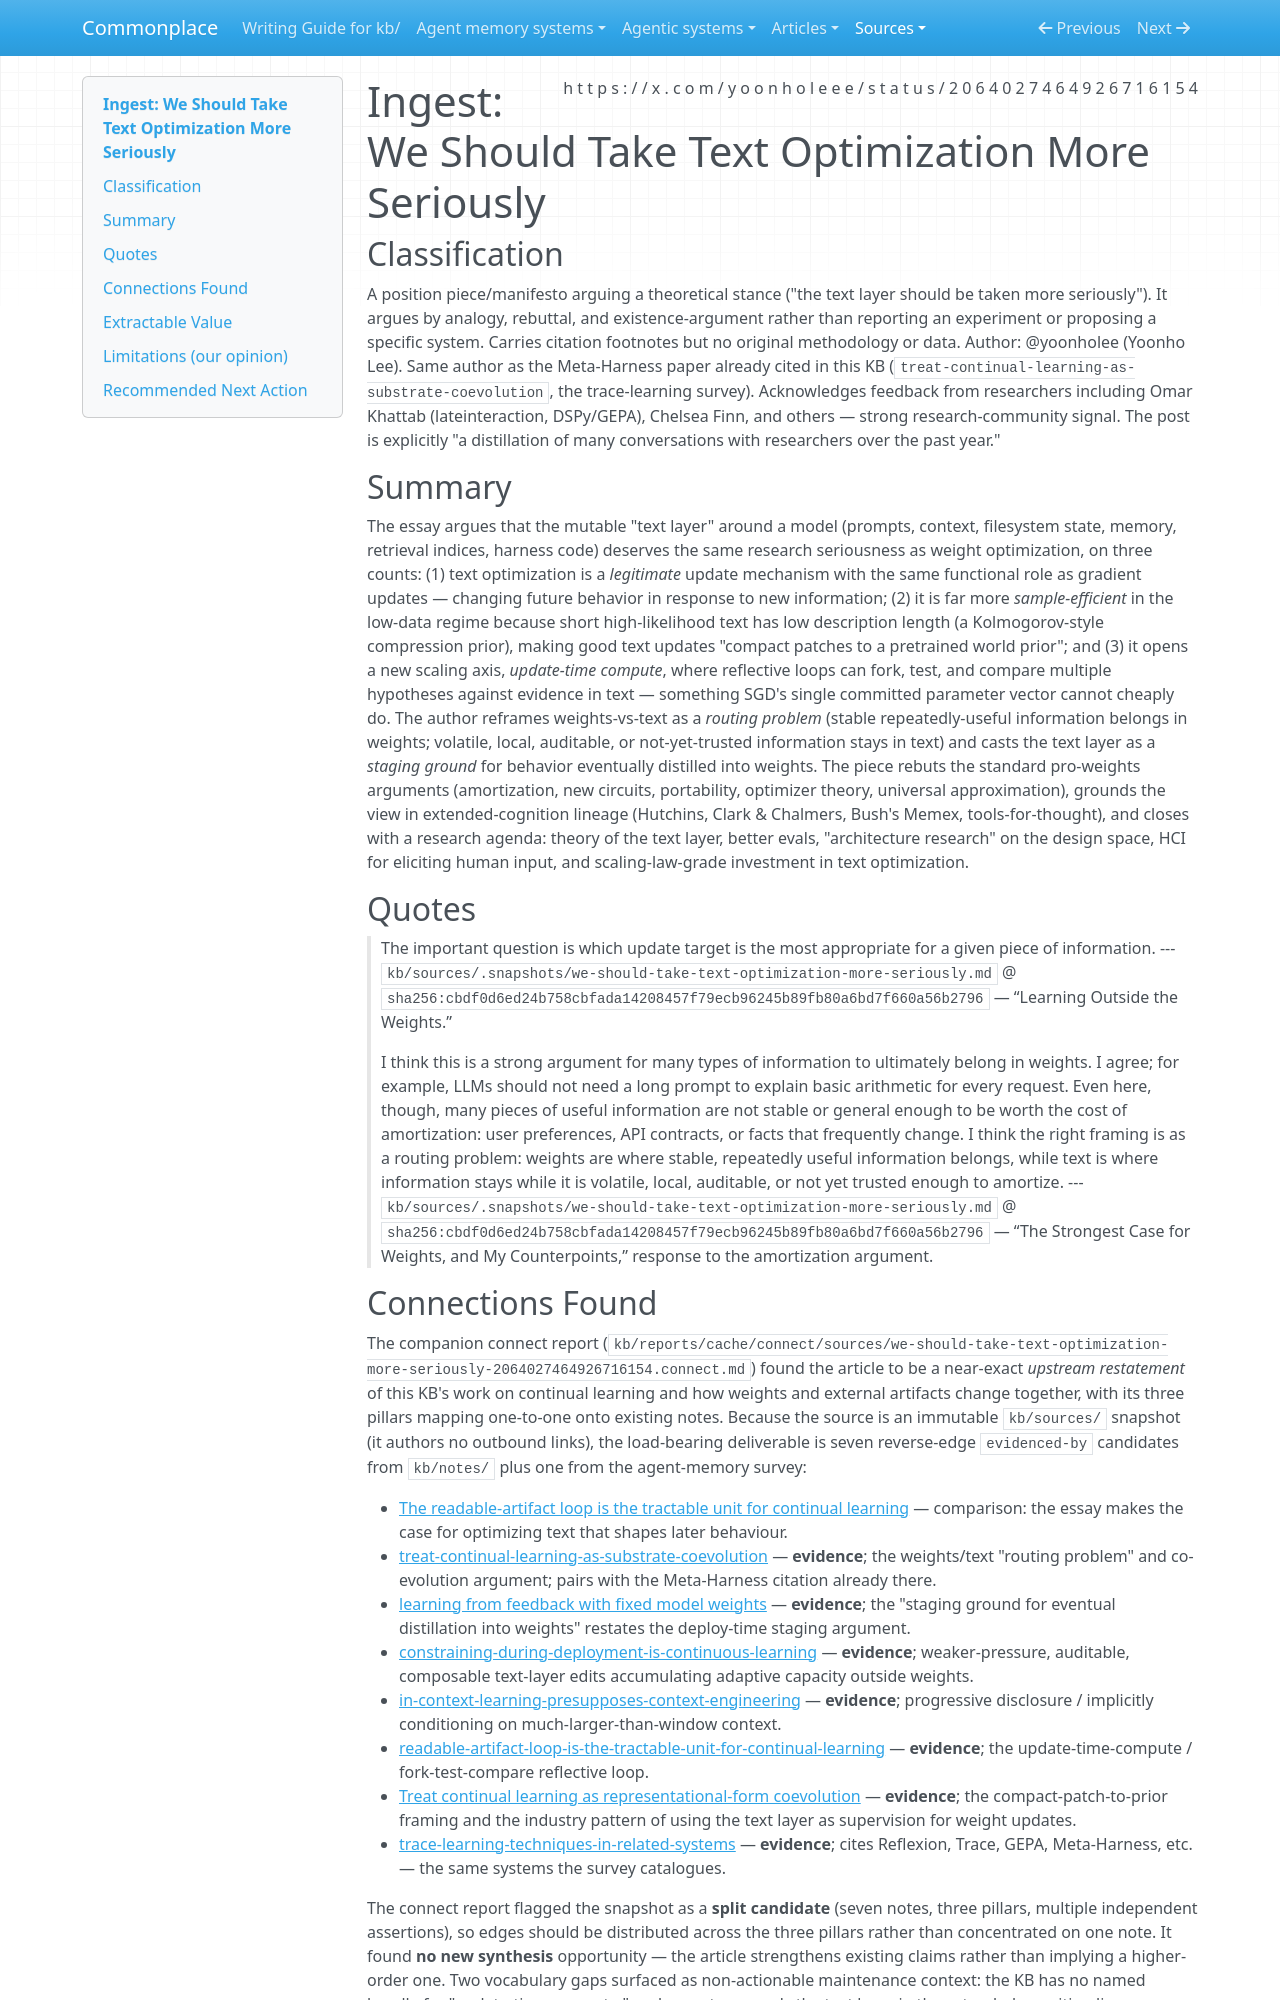

repository: zby/commonplace · page: sources/we-should-take-text-optimization-more-seriously.ingest/index.html · generator: mkdocs

---
description: "Manifesto arguing text optimization is a legitimate, sample-efficient update mechanism enabling update-time compute — upstream restatement of the KB continual-learning cluster"
source: https://x.com/yoonholeee/status/2064027464926716154
captured: "2026-06-09T15:02:46.024584+00:00"
capture: xdk
genre: conceptual-essay
snapshot_sha256: cbdf0d6ed24b758cbfada14208457f79ecb96245b89fb80a6bd7f660a56b2796
status_id: 2064027464926716154
conversation_id: 2064027464926716154
post_count: 1
ingested: "2026-06-09"
type: types/ingest-report.md
domains: [continual-learning, context-engineering, text-optimization]
tags: [learning-theory, continual-learning, self-improving-systems, improvement-loop]
---

# Ingest: We Should Take Text Optimization More Seriously

## Classification

A position piece/manifesto arguing a theoretical stance ("the text layer should be taken more seriously"). It argues by analogy, rebuttal, and existence-argument rather than reporting an experiment or proposing a specific system. Carries citation footnotes but no original methodology or data.
Author: @yoonholee (Yoonho Lee). Same author as the Meta-Harness paper already cited in this KB (`treat-continual-learning-as-substrate-coevolution`, the trace-learning survey). Acknowledges feedback from researchers including Omar Khattab (lateinteraction, DSPy/GEPA), Chelsea Finn, and others — strong research-community signal. The post is explicitly "a distillation of many conversations with researchers over the past year."

## Summary

The essay argues that the mutable "text layer" around a model (prompts, context, filesystem state, memory, retrieval indices, harness code) deserves the same research seriousness as weight optimization, on three counts: (1) text optimization is a *legitimate* update mechanism with the same functional role as gradient updates — changing future behavior in response to new information; (2) it is far more *sample-efficient* in the low-data regime because short high-likelihood text has low description length (a Kolmogorov-style compression prior), making good text updates "compact patches to a pretrained world prior"; and (3) it opens a new scaling axis, *update-time compute*, where reflective loops can fork, test, and compare multiple hypotheses against evidence in text — something SGD's single committed parameter vector cannot cheaply do. The author reframes weights-vs-text as a *routing problem* (stable repeatedly-useful information belongs in weights; volatile, local, auditable, or not-yet-trusted information stays in text) and casts the text layer as a *staging ground* for behavior eventually distilled into weights. The piece rebuts the standard pro-weights arguments (amortization, new circuits, portability, optimizer theory, universal approximation), grounds the view in extended-cognition lineage (Hutchins, Clark & Chalmers, Bush's Memex, tools-for-thought), and closes with a research agenda: theory of the text layer, better evals, "architecture research" on the design space, HCI for eliciting human input, and scaling-law-grade investment in text optimization.

## Quotes

> The important question is which update target is the most appropriate for a given piece of information.
> --- `kb/sources/.snapshots/we-should-take-text-optimization-more-seriously.md` @ `sha256:cbdf0d6ed24b758cbfada14208457f79ecb96245b89fb80a6bd7f660a56b2796` — “Learning Outside the Weights.”

> I think this is a strong argument for many types of information to ultimately belong in weights. I agree; for example, LLMs should not need a long prompt to explain basic arithmetic for every request. Even here, though, many pieces of useful information are not stable or general enough to be worth the cost of amortization: user preferences, API contracts, or facts that frequently change. I think the right framing is as a routing problem: weights are where stable, repeatedly useful information belongs, while text is where information stays while it is volatile, local, auditable, or not yet trusted enough to amortize.
> --- `kb/sources/.snapshots/we-should-take-text-optimization-more-seriously.md` @ `sha256:cbdf0d6ed24b758cbfada14208457f79ecb96245b89fb80a6bd7f660a56b2796` — “The Strongest Case for Weights, and My Counterpoints,” response to the amortization argument.
